Photos from the image-classification dataset "dataset" in the GitHub repository ayushpaliwal1920/BloodGroup_image_recognization. Its 8 classes are: A negative blood type, A positive blood type, AB negative blood type, AB positive blood type, B negative blood type, B positive blood type, O negative blood type, O positive blood type.

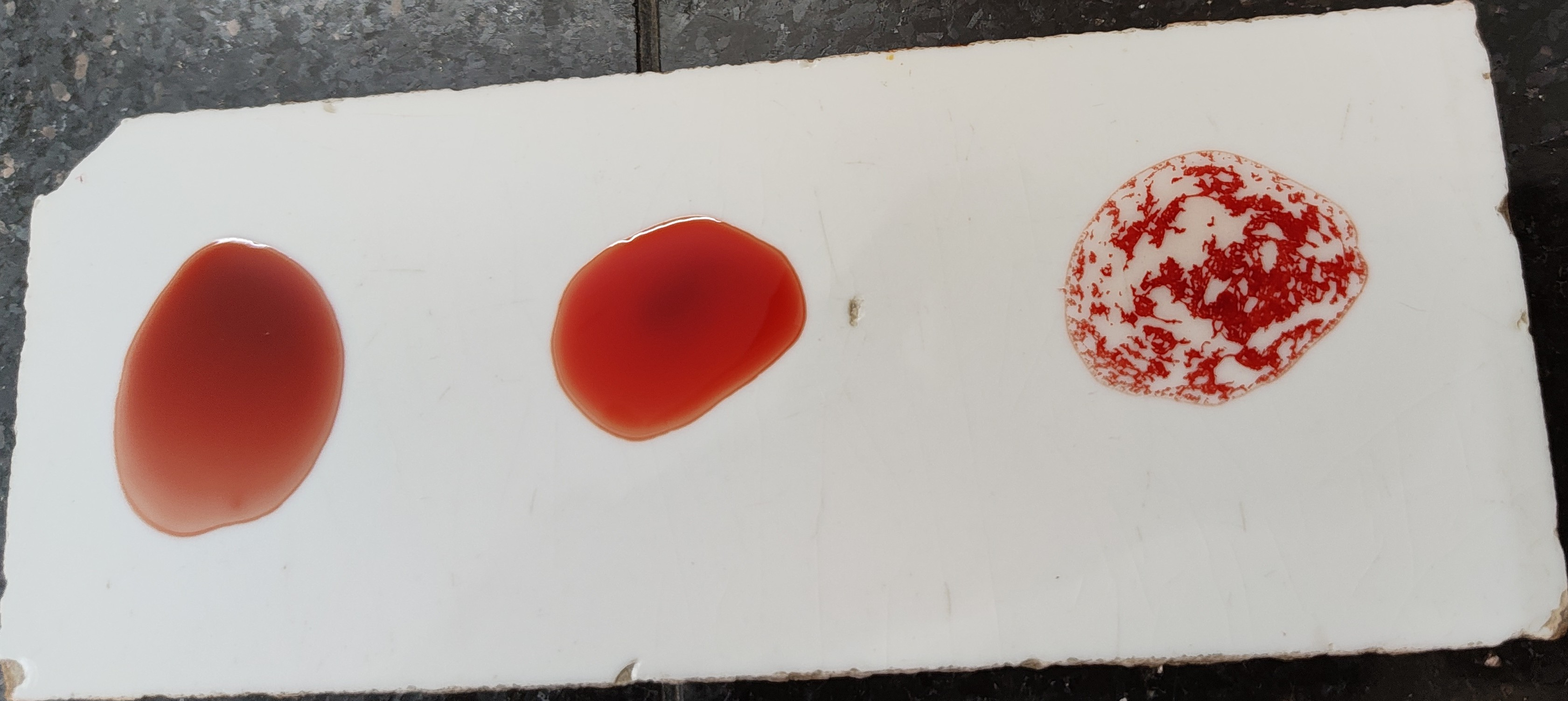
Label: O positive blood type

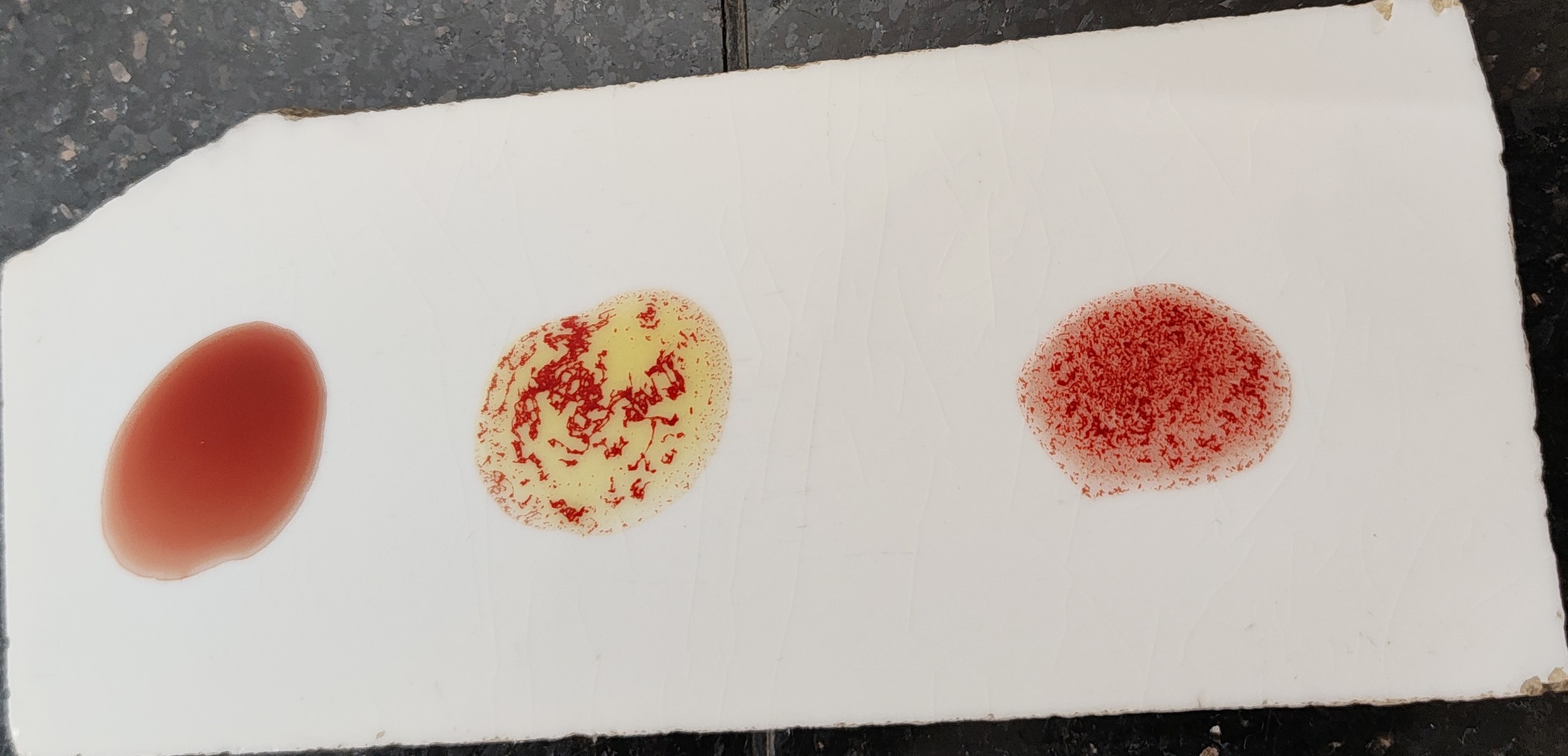
Label: B positive blood type

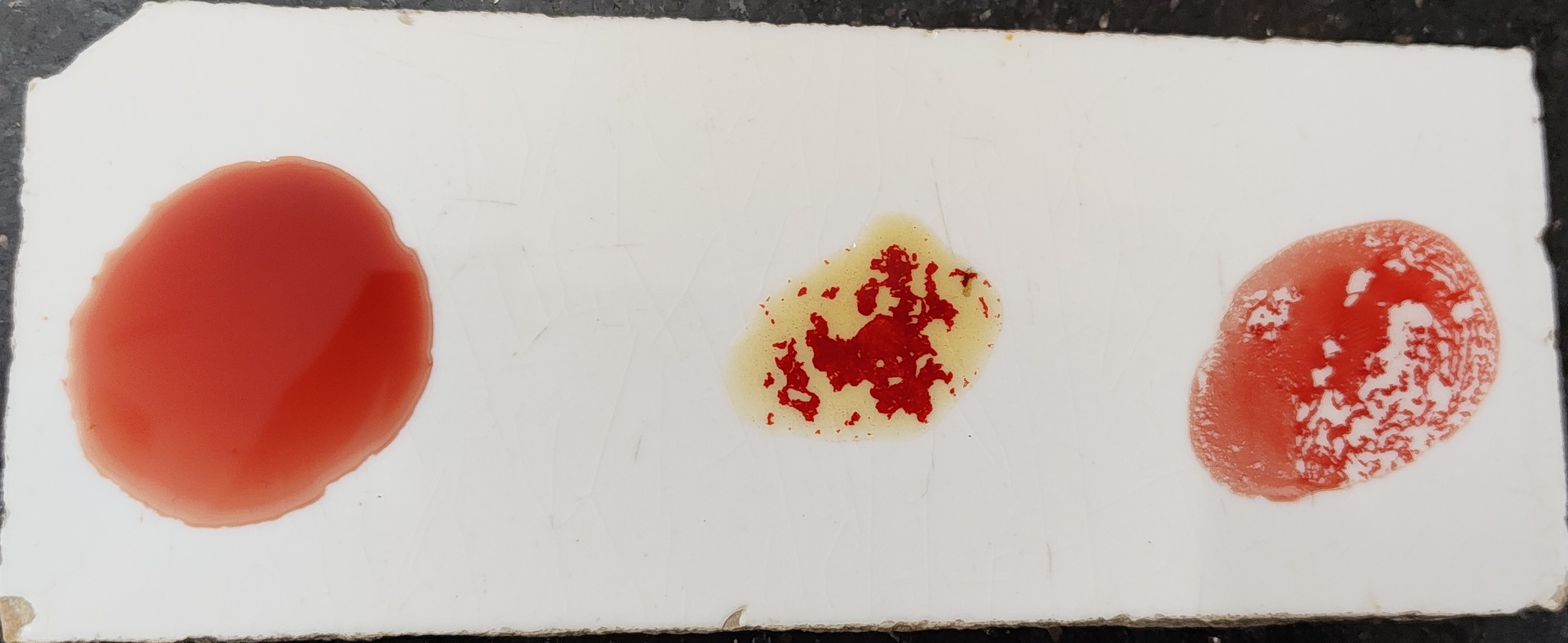
Label: B positive blood type

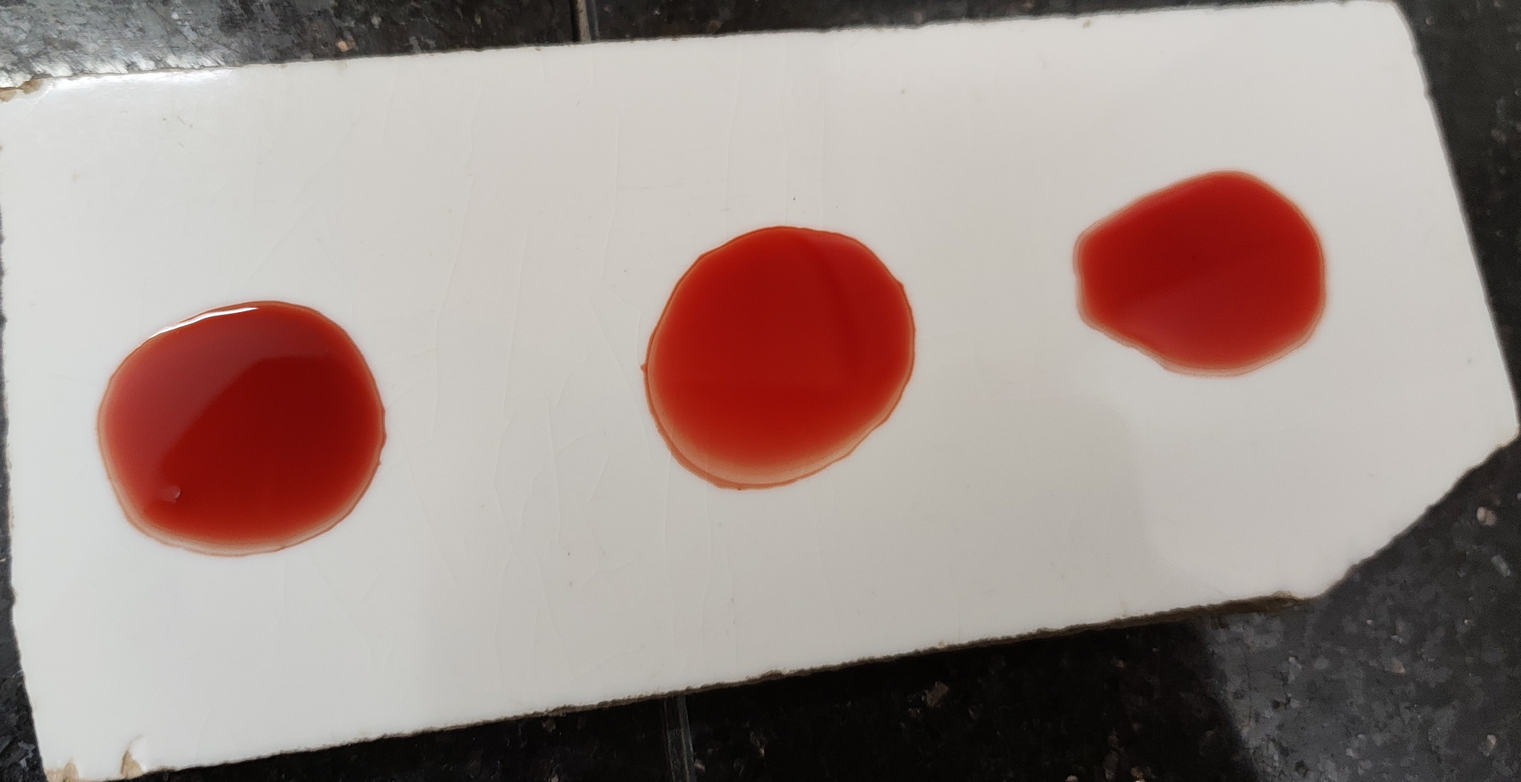
Label: O negative blood type

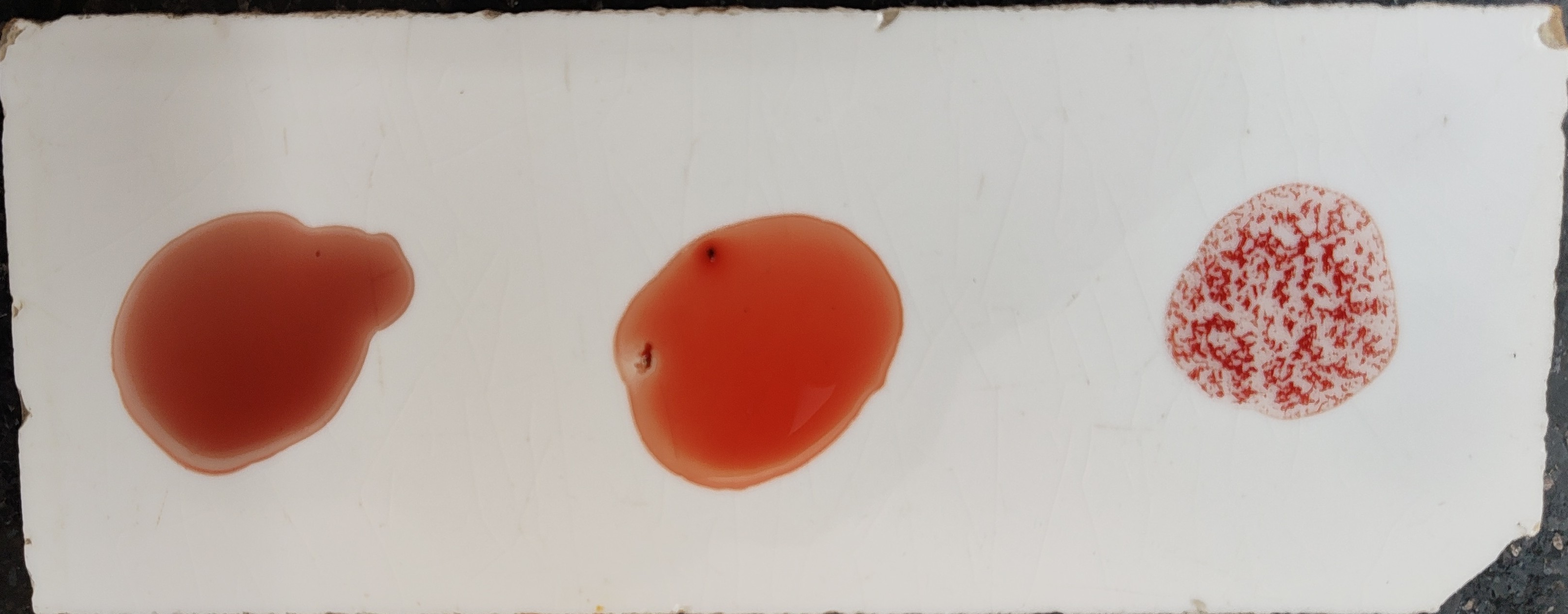
Label: O positive blood type

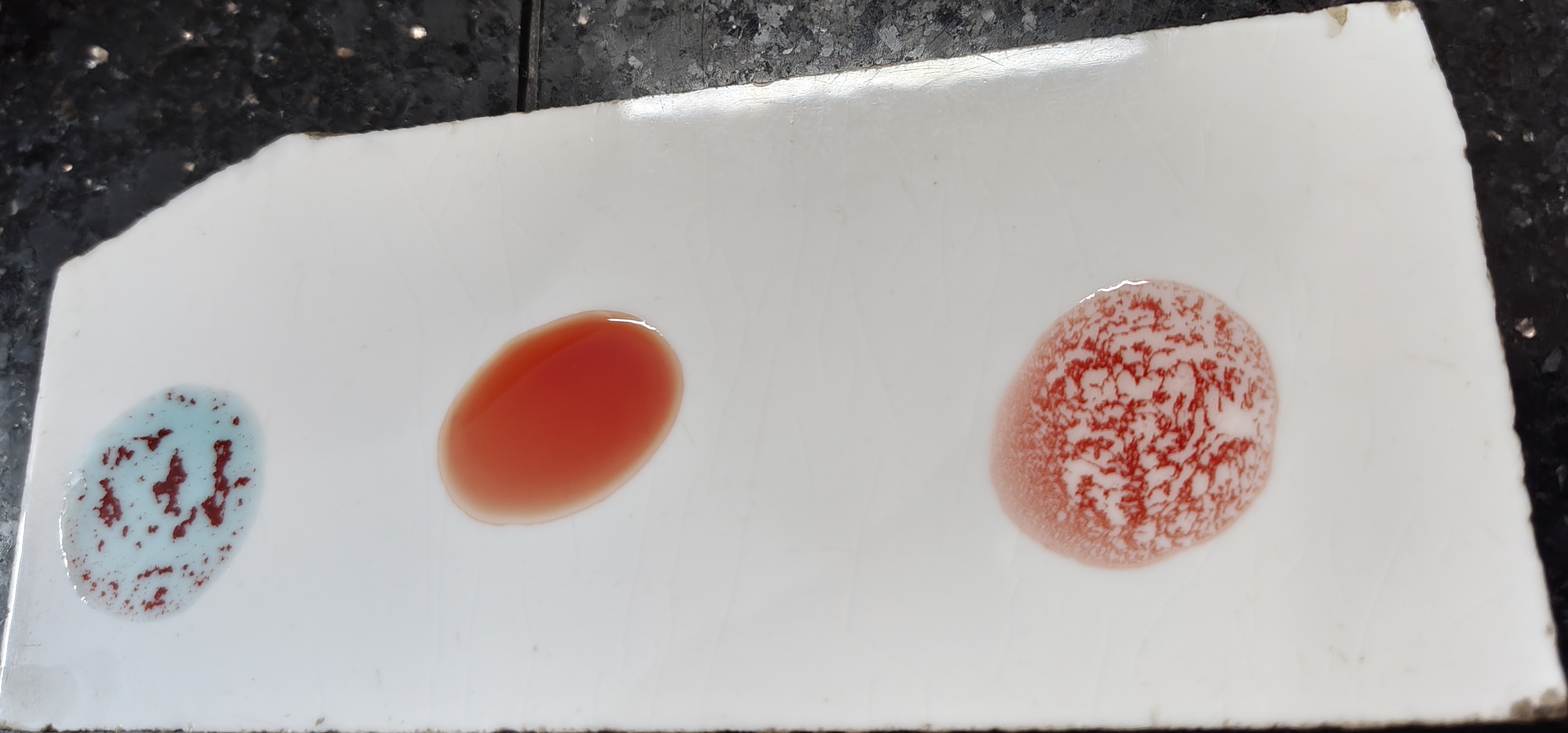
Label: A positive blood type
